Photos from the image-classification dataset "Apple_leaf_aug_without_split" in the GitHub repository warjunaid/Apple_leaf_aug_without_split. Its 4 classes are: black rot, cedar apple rust, healthy, scab.

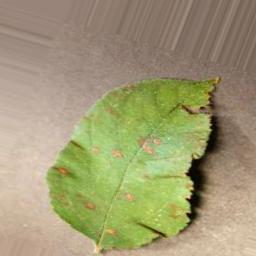
Label: cedar apple rust

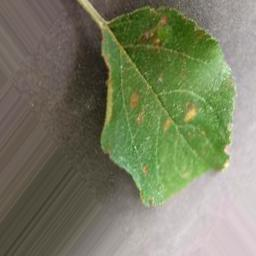
Label: cedar apple rust

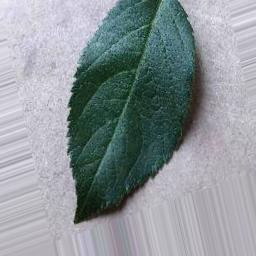
Label: healthy

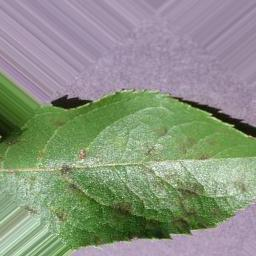
Label: scab

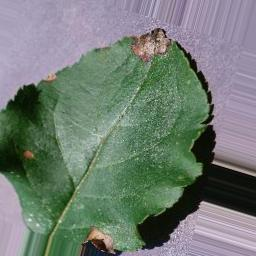
Label: black rot

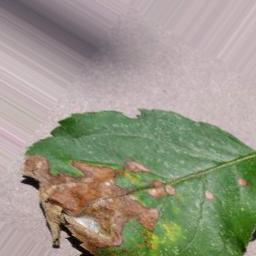
Label: black rot
